Dataset: processed_dataset (GitHub, Preethamchegu/ml_project). Classes: normal, pneumonia.

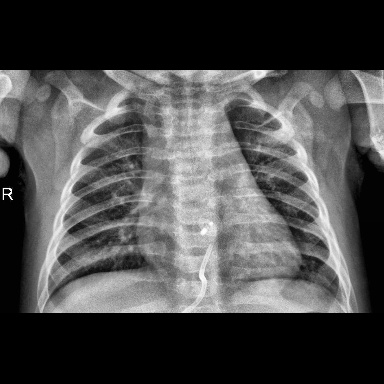
Label: pneumonia

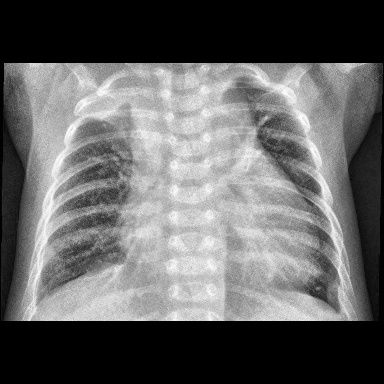
Label: pneumonia

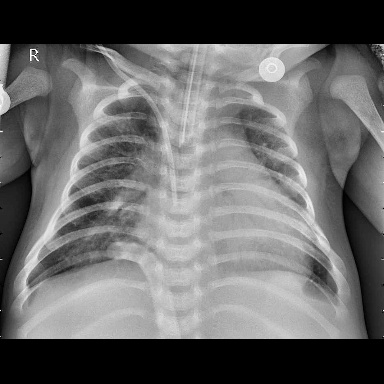
Label: pneumonia

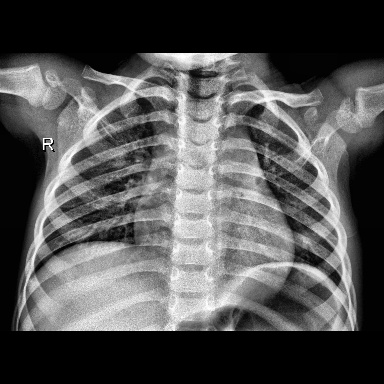
Label: normal

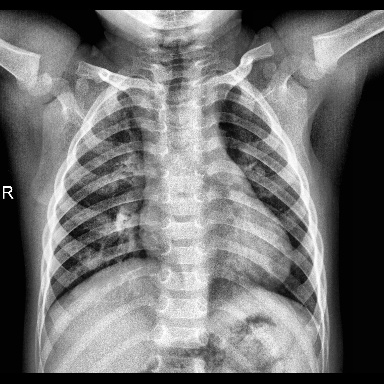
Label: normal

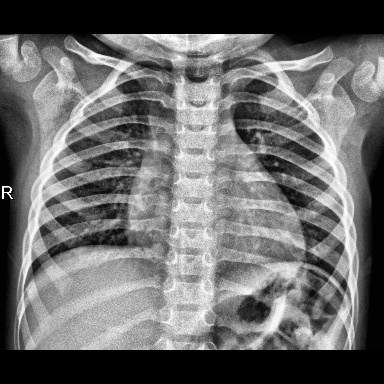
Label: normal
